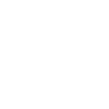
t = 0.00 s
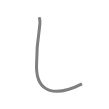
t = 0.50 s
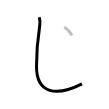
t = 1.25 s
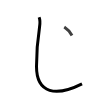
t = 1.75 s
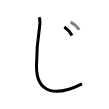
t = 2.50 s
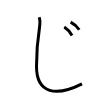
t = 3.00 s

The animated SVG that drew these frames (rendered in a browser with its animation timeline set to each time). Animation: 3 SMIL elements (animate=3); one cycle of 3.00 s.

<svg width="109px" height="109px" viewBox="0 0 px 109px" xmlns="http://www.w3.org/2000/svg" xmlns:xlink="http://www.w3.org/1999/xlink" xml:space="preserve" version="1.1"  baseProfile="full">
<path d="M39.12,17.25c1.25,3.12,0.93,6.74,0.38,10.25c-2.12,13.5-3,26.5-3,39.12c0,27.38,19.88,30.12,45.5,17.25" style="fill:none;stroke:black;stroke-width:3;opacity:0">
  <animate attributeType="CSS" attributeName="opacity" from="0" to="1" begin="0s" dur="1s" repeatCount="0" fill="freeze" />
</path>
<path d="M64.24,27c2.75,1.75,6,5.38,7.75,8.5" style="fill:none;stroke:black;stroke-width:3;opacity:0">
  <animate attributeType="CSS" attributeName="opacity" from="0" to="1" begin="1s" dur="1s" repeatCount="0" fill="freeze" />
</path>
<path d="M70.62,22.12c3.06,1.57,6.68,4.82,8.62,7.62" style="fill:none;stroke:black;stroke-width:3;opacity:0">
  <animate attributeType="CSS" attributeName="opacity" from="0" to="1" begin="2s" dur="1s" repeatCount="0" fill="freeze" />
</path>
</svg>
